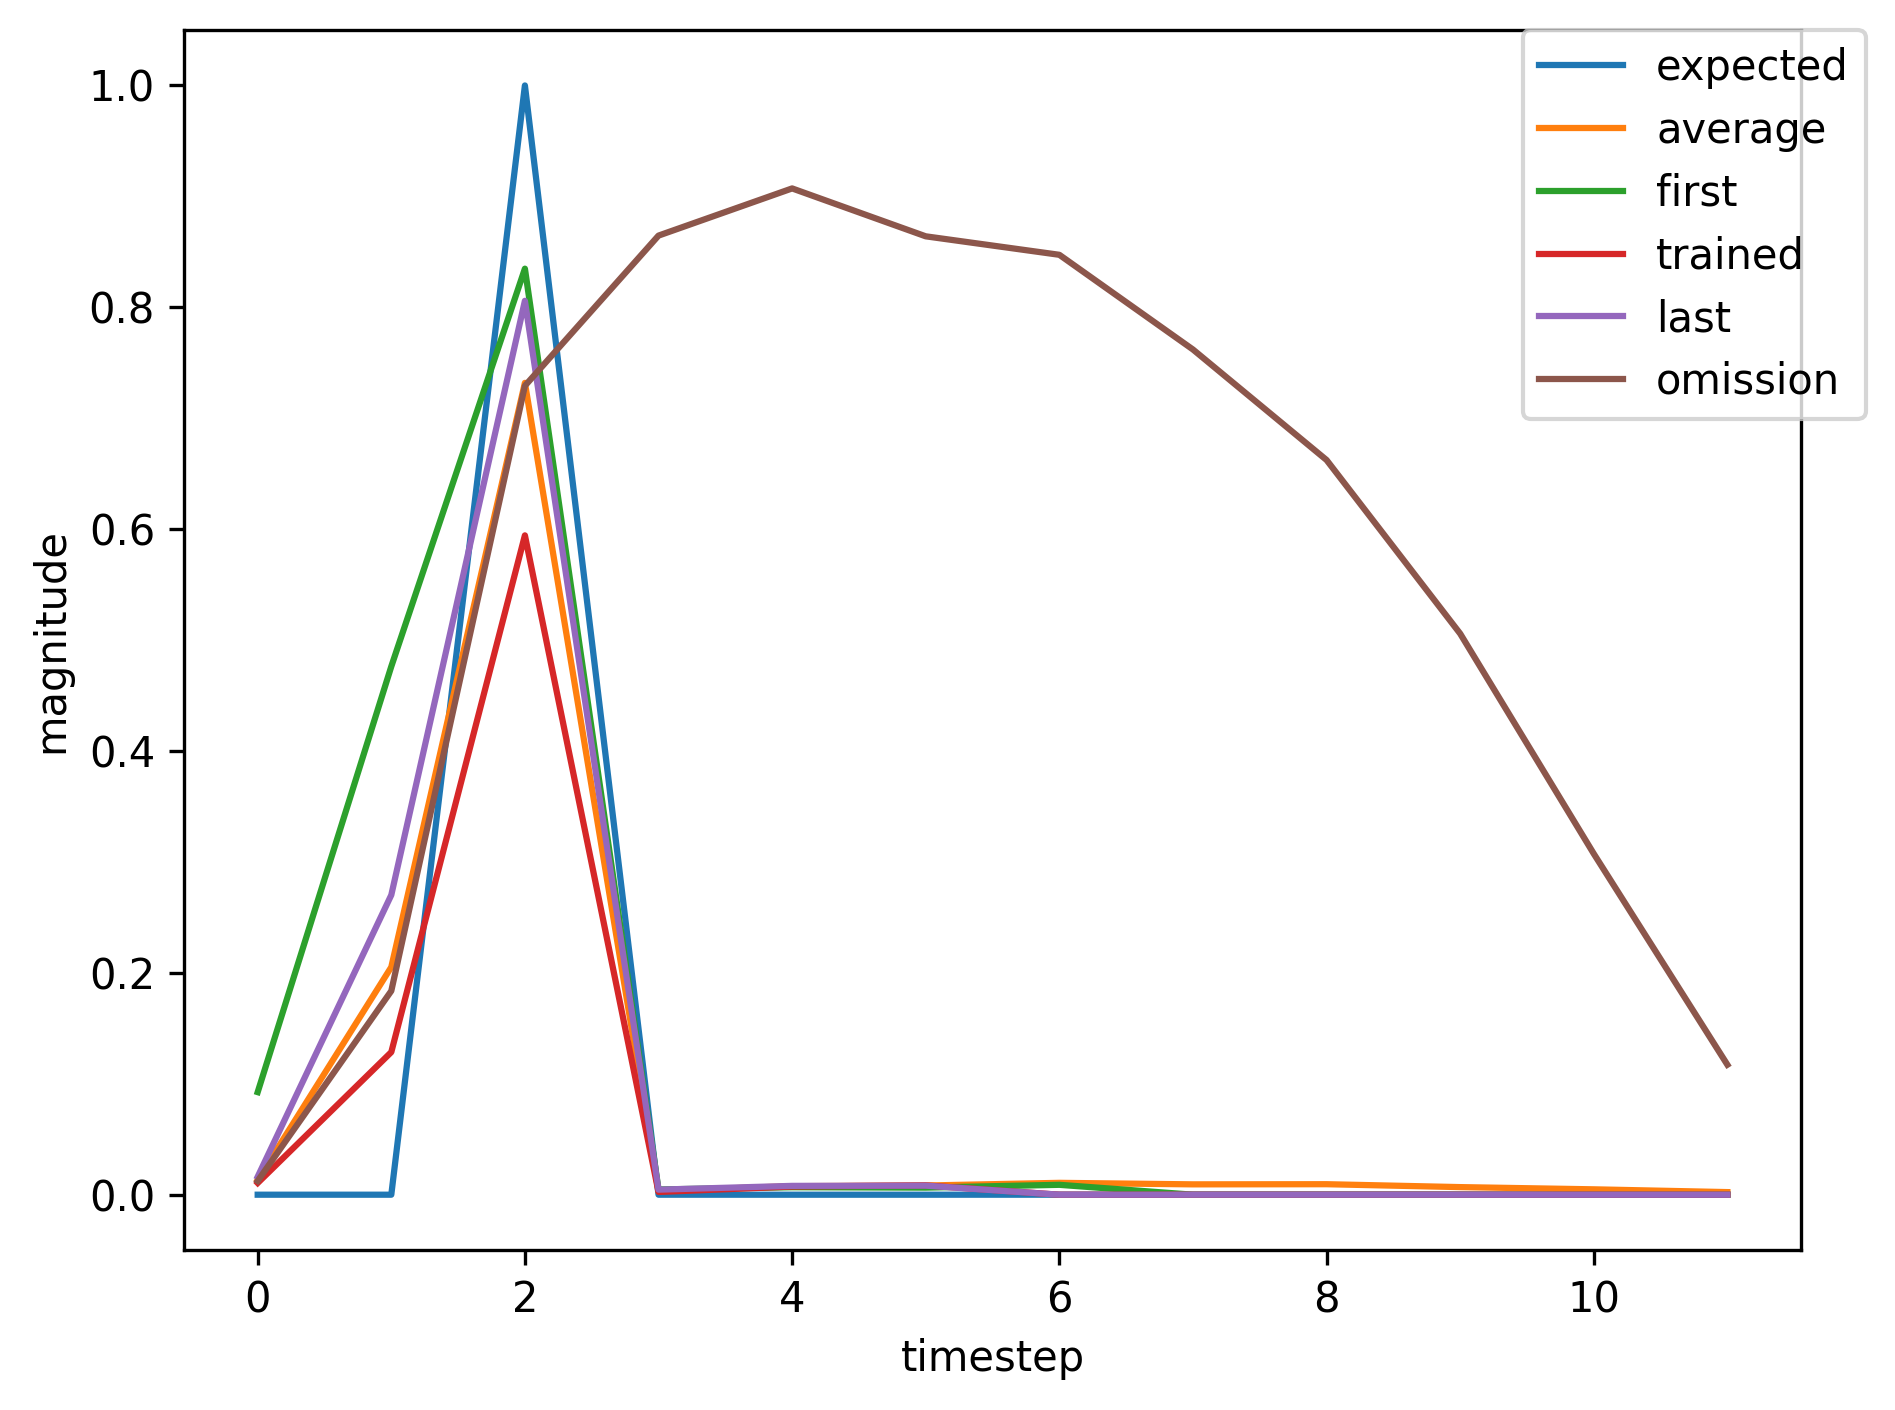

Data behind this chart, as committed beside it:
, input, expected_output, network_output
0, 1.0, 0, 0.09248
1, 0.0, 0, 0.4762
2, 2.0, 1, 0.8348
3, 0.0, 0, 0.004716
4, 0.0, 0, 0.006758
5, 0.0, 0, 0.006397
6, 0.0, 0, 0.008917
7, 1.0, 0, 0.008629
8, 0.0, 0, 0.1109
9, 2.0, 1, 0.5505
10, 0.0, 0, 0.002361
11, 0.0, 0, 0.007402
12, 0.0, 0, 0.008734
13, 0.0, 0, 0.01542
14, 0.0, 0, 0.01638
15, 0.0, 0, 0.02009
16, 0.0, 0, 0.01917
17, 0.0, 0, 0.01892
18, 0.0, 0, 0.01685
19, 1.0, 0, 0.01522
20, 0.0, 0, 0.2319
21, 2.0, 1, 0.7657
22, 0.0, 0, 0.003791
23, 0.0, 0, 0.007612
24, 0.0, 0, 0.008025
25, 0.0, 0, 0.01237
26, 0.0, 0, 0.01243
27, 0.0, 0, 0.01416
28, 1.0, 0, 0.01328
29, 0.0, 0, 0.2076
30, 2.0, 1, 0.742
31, 0.0, 0, 0.003531
32, 0.0, 0, 0.007589
33, 0.0, 0, 0.00818
34, 0.0, 0, 0.01279
35, 0.0, 0, 0.01296
36, 0.0, 0, 0.01486
37, 0.0, 0, 0.01396
38, 0.0, 0, 0.0136
39, 1.0, 0, 0.0123
40, 0.0, 0, 0.1713
41, 2.0, 1, 0.6866
42, 0.0, 0, 0.00299
43, 0.0, 0, 0.007452
44, 0.0, 0, 0.008228
45, 0.0, 0, 0.01332
46, 0.0, 0, 0.01364
47, 0.0, 0, 0.01594
48, 1.0, 0, 0.01503
49, 0.0, 0, 0.2532
50, 2.0, 1, 0.7877
51, 0.0, 0, 0.004213
52, 0.0, 0, 0.007723
53, 0.0, 0, 0.008064
54, 0.0, 0, 0.01223
55, 0.0, 0, 0.01226
56, 0.0, 0, 0.01386
57, 0.0, 0, 0.01299
58, 0.0, 0, 0.01262
59, 0.0, 0, 0.01145
... 414 more rows
